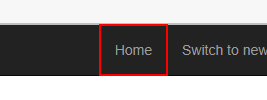
Task: Robotic Enterprise Framework
Workflow: System1_NavigateToDashboard

Step 1: click on the link 'Home' in window 'ACME System 1 - *' (msedge.exe)
